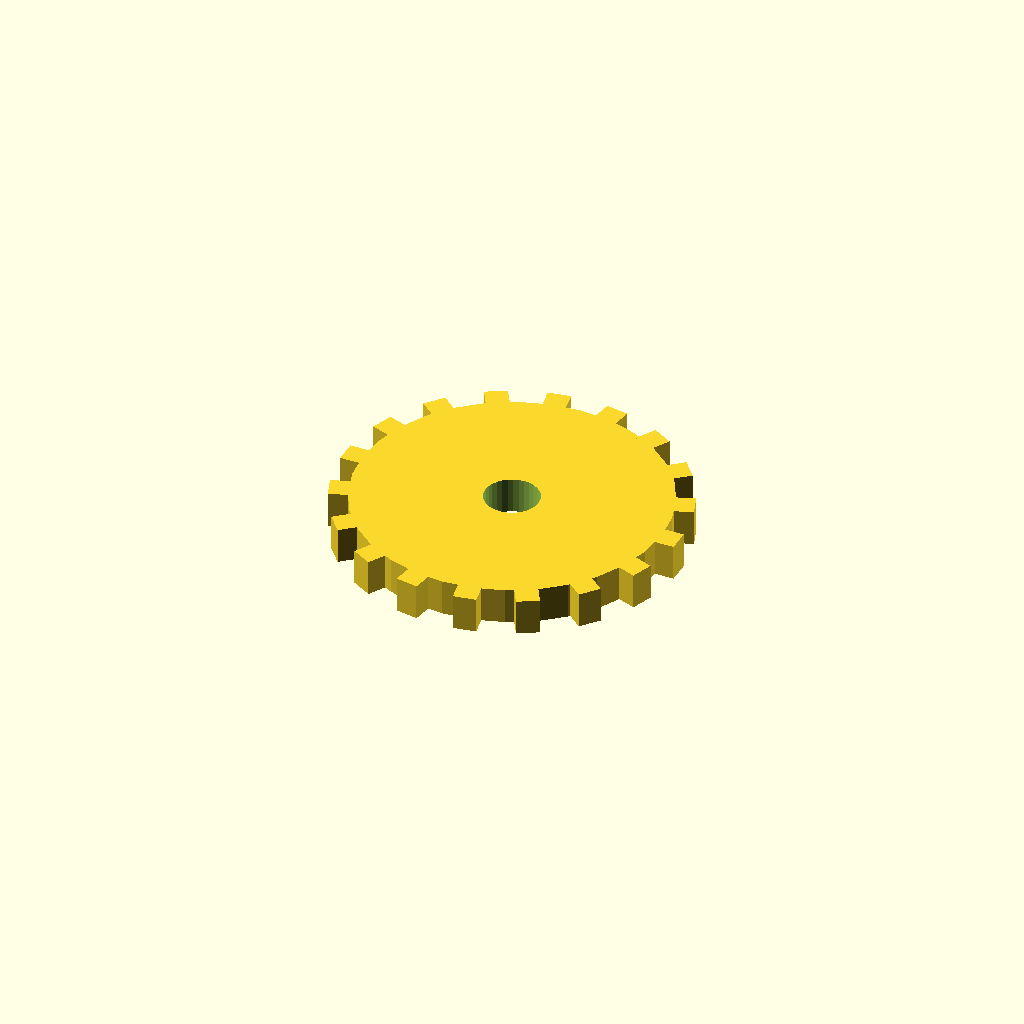
Cell 1: rendered with the file's own defaults.
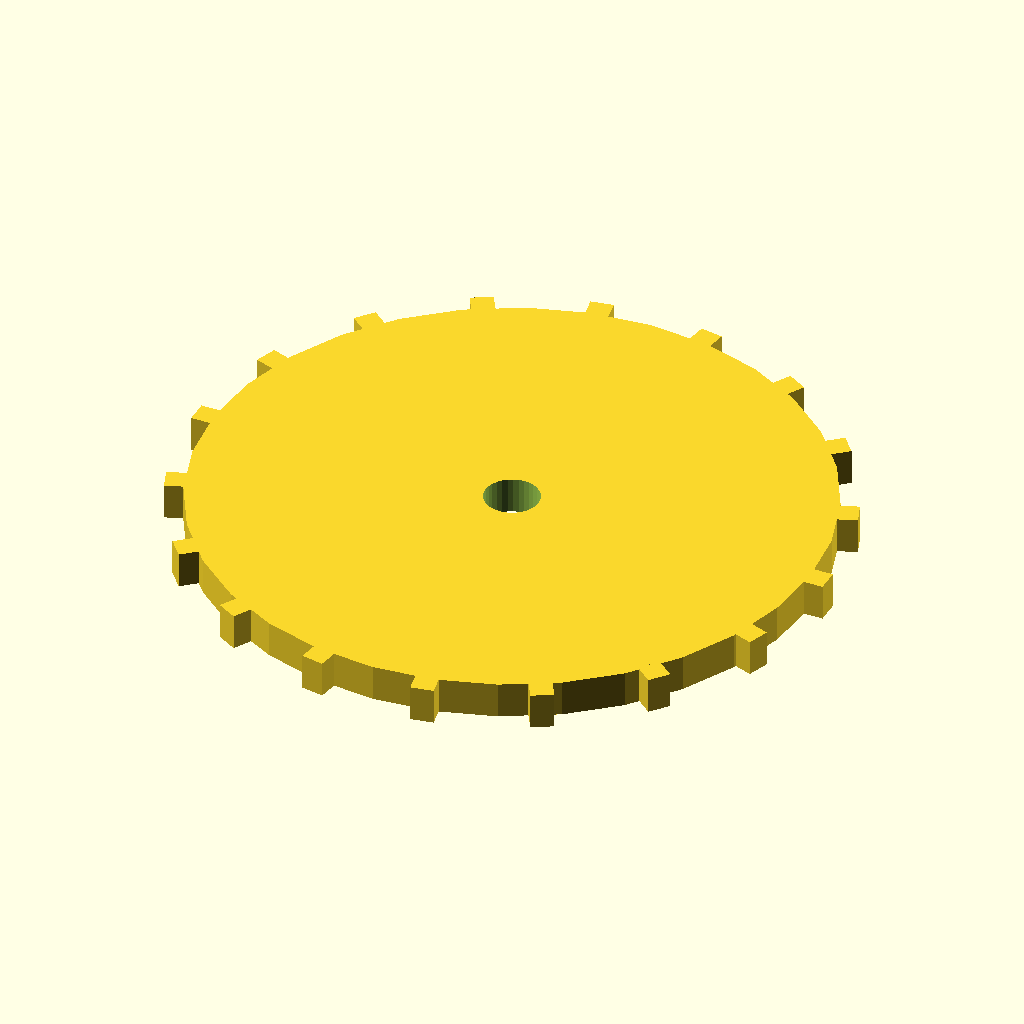
Cell 2: the same model with disc_r = 68.
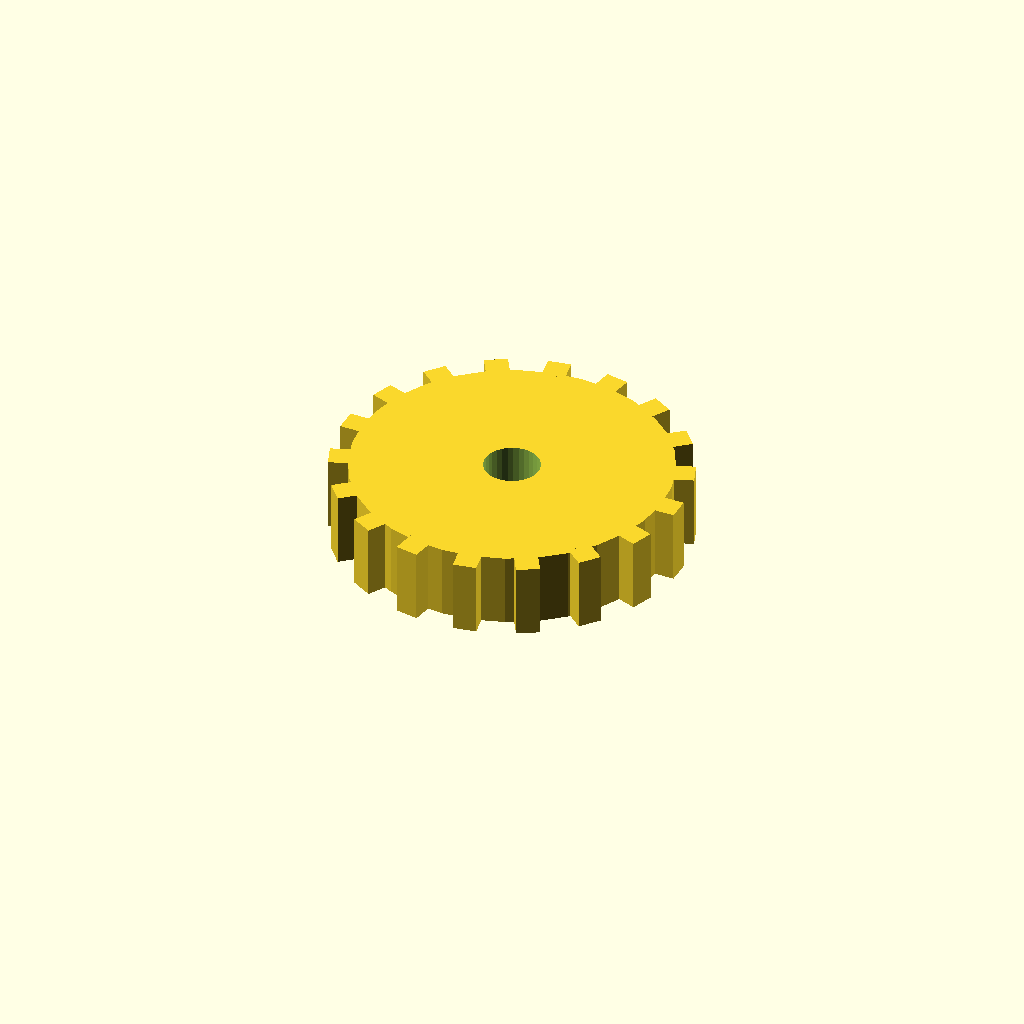
Cell 3: disc_t = 16 (everything else at default).
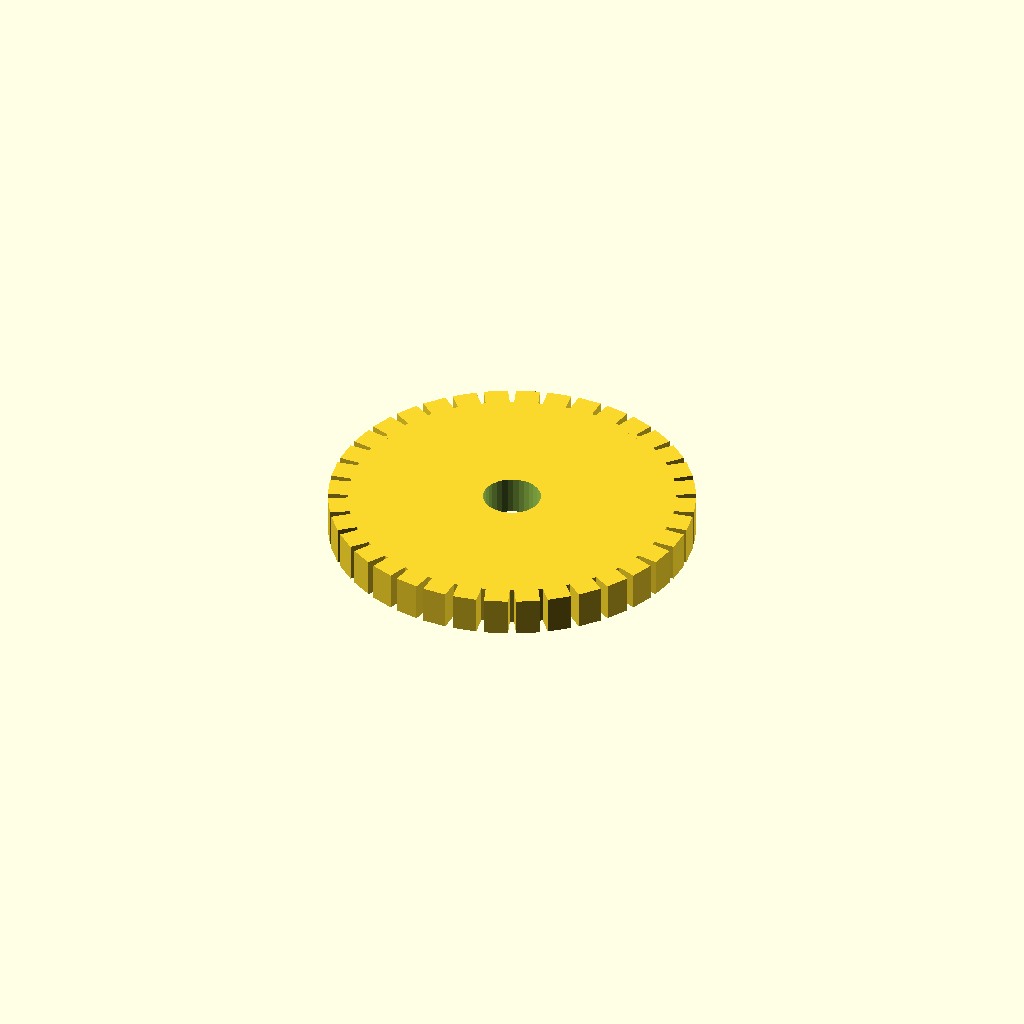
Cell 4 — n_teeth set to 36, the other parameters unchanged.
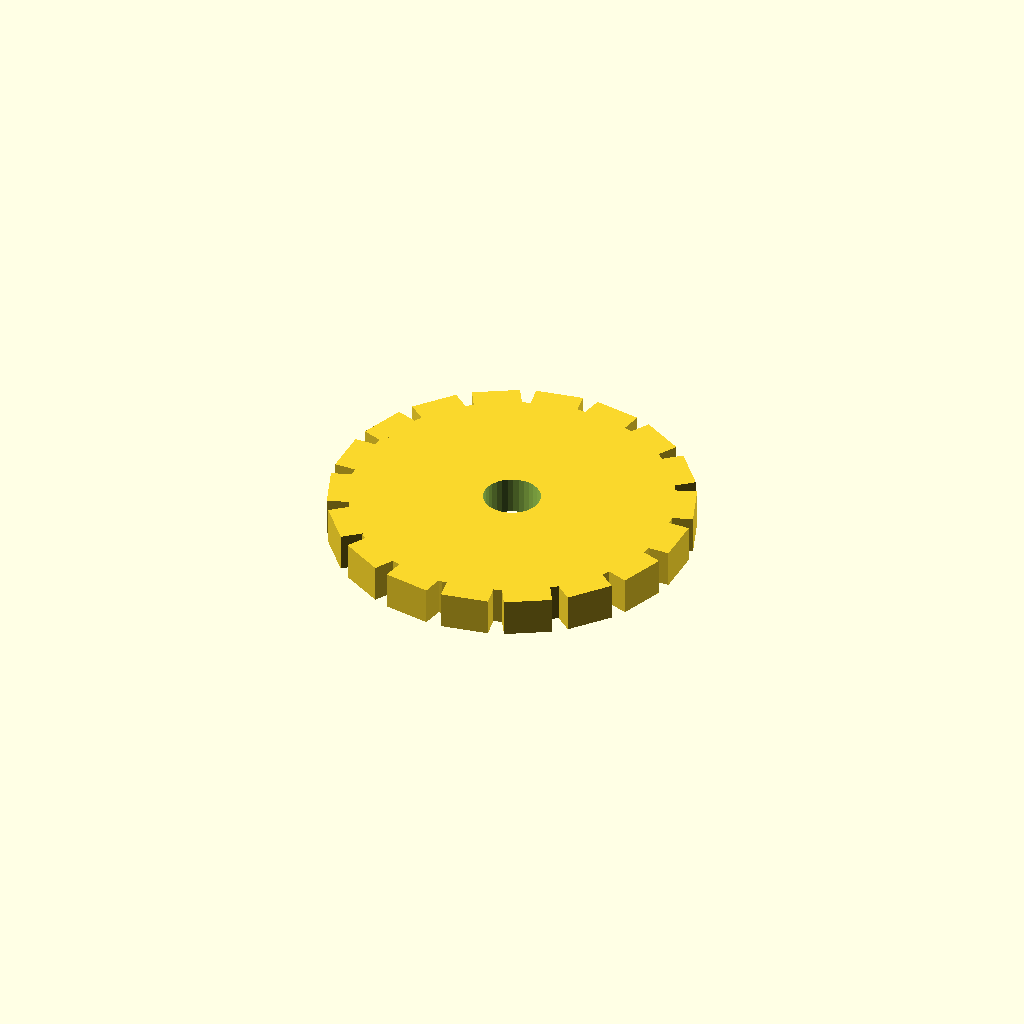
Cell 5: tooth_w = 10 (everything else at default).
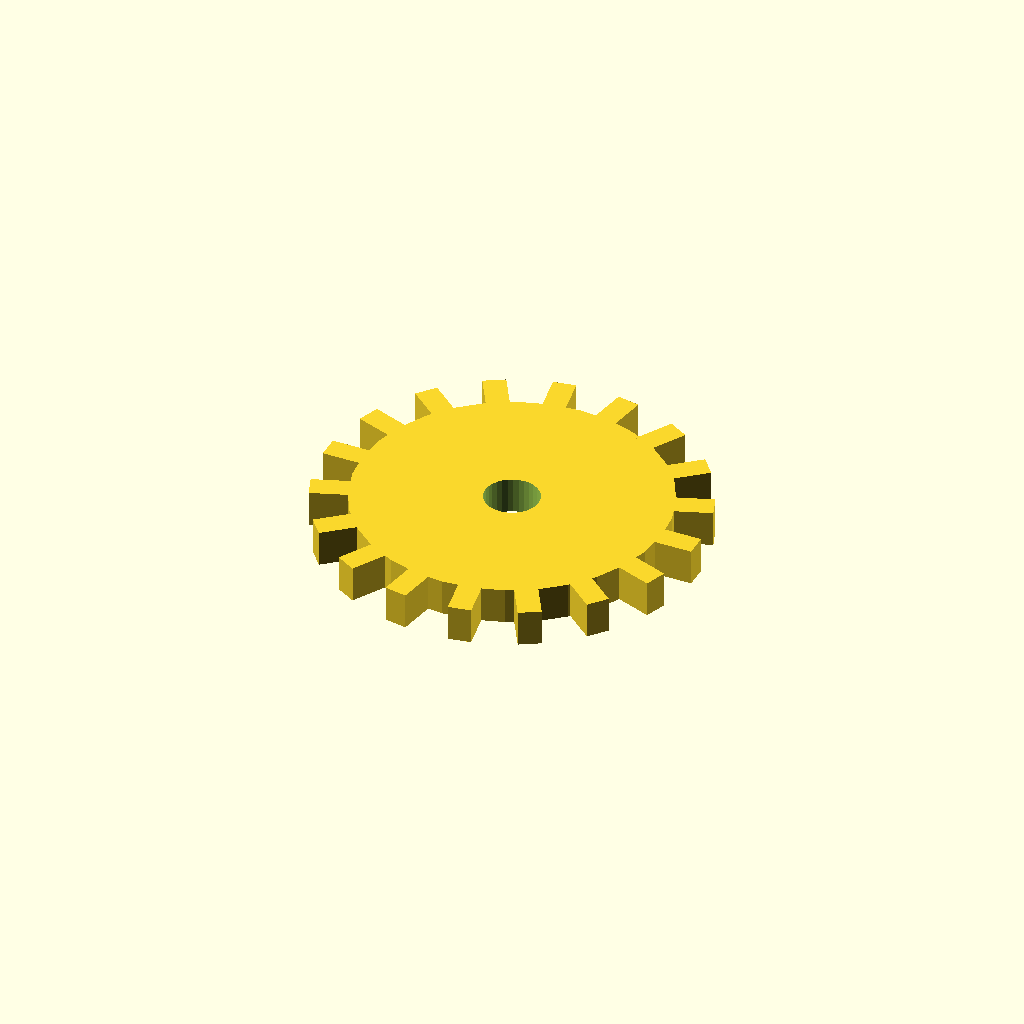
Cell 6: tooth_h = 8 (everything else at default).
One fixed orthographic camera (rotation 55°, 0°, 25°; colour scheme Cornfield) for every cell.
OpenSCAD source file optional_data/data/solid3/spurblank/part_0098.scad:
$fn = 32;

// ----------------------------------------------------------------------
// Spur blank: bored gear blank
// ----------------------------------------------------------------------

// --- parameters (mm) ---
disc_r = 34;              // blank root radius
disc_t = 8;               // blank thickness
n_teeth = 18;             // stub tooth count
tooth_w = 5;              // tooth width at the root
tooth_h = 4;              // tooth height above the root
bore_r = 6;               // central bore radius

out_r = disc_r + tooth_h;  // tip radius
bbox_x = 76.0;  // measured width over the teeth
bbox_y = 75.71;  // measured depth over the teeth

difference() {
union() {
  cylinder(r = disc_r, h = disc_t);
  for (i = [0 : n_teeth - 1])
    rotate([0, 0, i * 360 / n_teeth])
      translate([disc_r - 1, -tooth_w / 2, 0])
        cube([tooth_h + 1, tooth_w, disc_t]);
}
  translate([0, 0, -1]) cylinder(r = bore_r, h = disc_t + 2);
}
Parameter table extracted from the source (name, type, default, range or options):
disc_r: number, default 34
disc_t: number, default 8
n_teeth: number, default 18
tooth_w: number, default 5
tooth_h: number, default 4
bore_r: number, default 6
bbox_x: number, default 76
bbox_y: number, default 75.71
